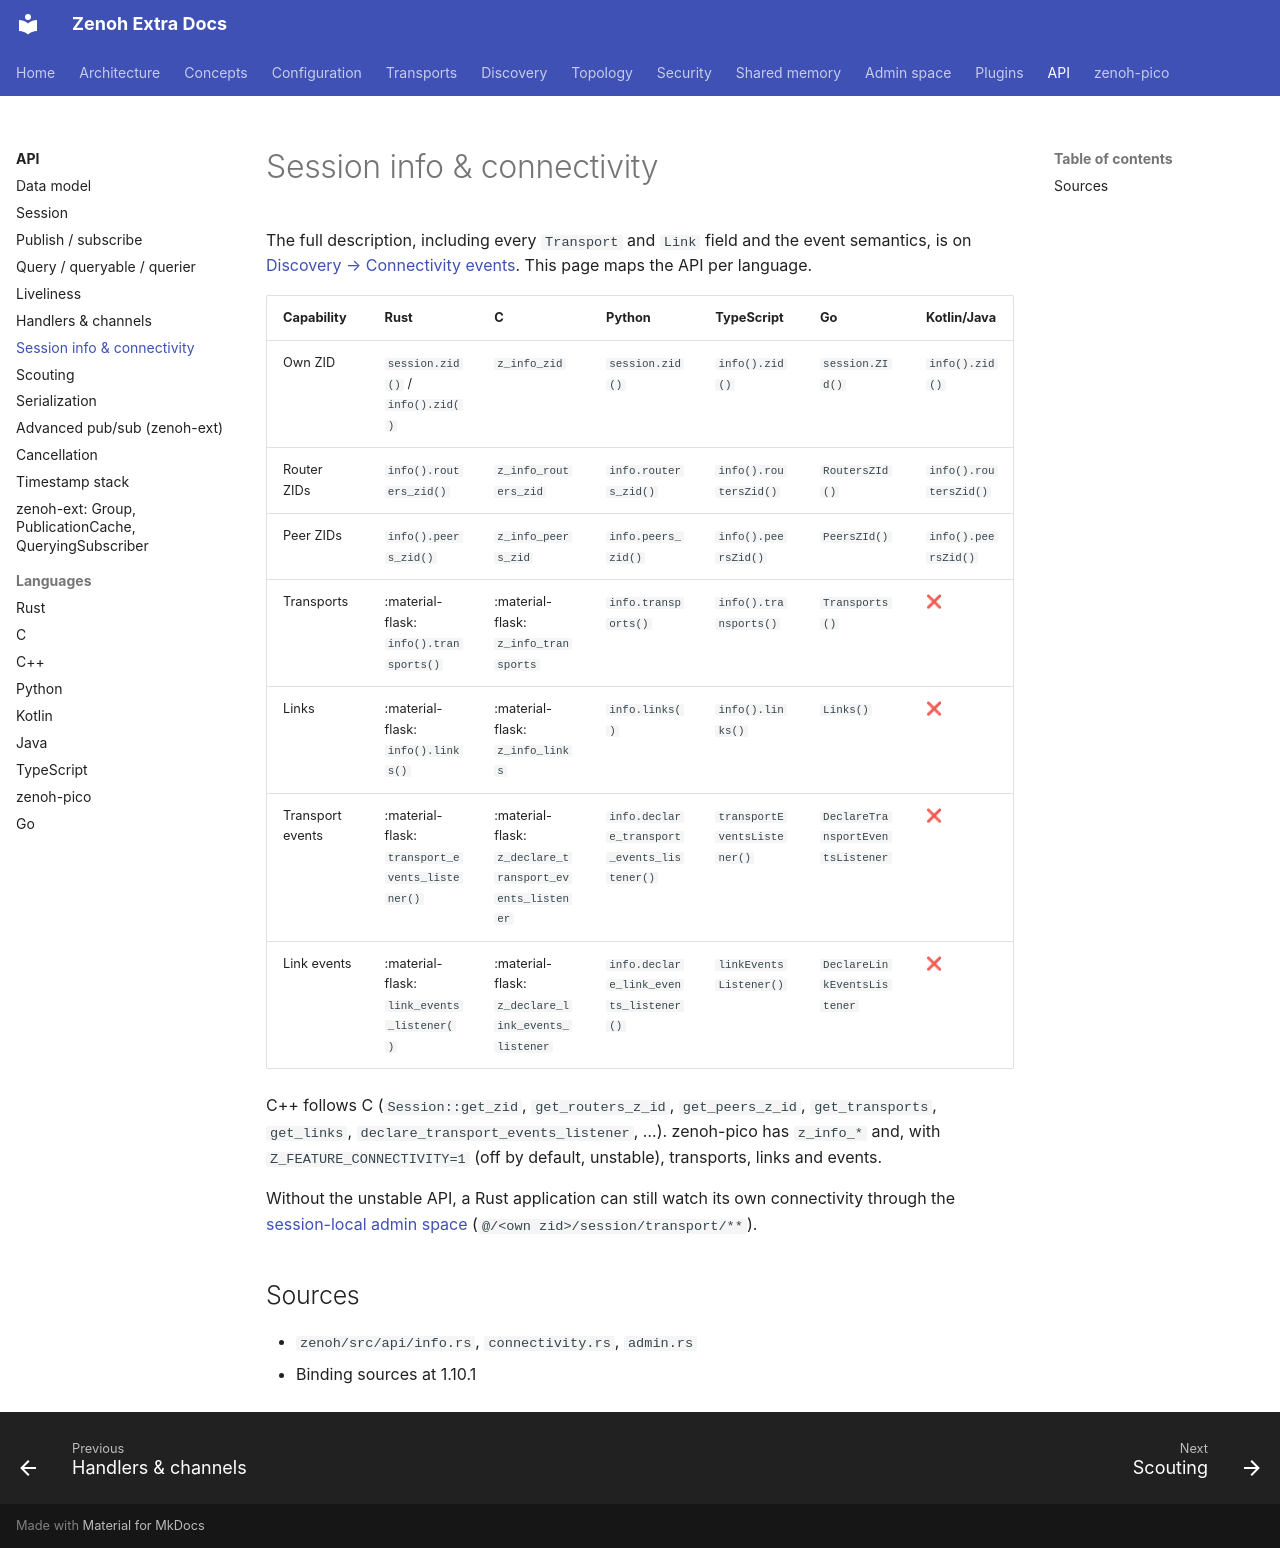

repository: literally-anything/extra-zenoh-docs · page: api/info/index.html · generator: mkdocs

# Session info & connectivity

The full description, including every `Transport` and `Link` field and the event semantics, is on
[Discovery → Connectivity events](../discovery/connectivity-events.md). This page maps the API per language.

| Capability | Rust | C | Python | TypeScript | Go | Kotlin/Java |
|---|---|---|---|---|---|---|
| Own ZID | `session.zid()` / `info().zid()` | `z_info_zid` | `session.zid()` | `info().zid()` | `session.ZId()` | `info().zid()` |
| Router ZIDs | `info().routers_zid()` | `z_info_routers_zid` | `info.routers_zid()` | `info().routersZid()` | `RoutersZId()` | `info().routersZid()` |
| Peer ZIDs | `info().peers_zid()` | `z_info_peers_zid` | `info.peers_zid()` | `info().peersZid()` | `PeersZId()` | `info().peersZid()` |
| Transports | :material-flask: `info().transports()` | :material-flask: `z_info_transports` | `info.transports()` | `info().transports()` | `Transports()` | ❌ |
| Links | :material-flask: `info().links()` | :material-flask: `z_info_links` | `info.links()` | `info().links()` | `Links()` | ❌ |
| Transport events | :material-flask: `transport_events_listener()` | :material-flask: `z_declare_transport_events_listener` | `info.declare_transport_events_listener()` | `transportEventsListener()` | `DeclareTransportEventsListener` | ❌ |
| Link events | :material-flask: `link_events_listener()` | :material-flask: `z_declare_link_events_listener` | `info.declare_link_events_listener()` | `linkEventsListener()` | `DeclareLinkEventsListener` | ❌ |

C++ follows C (`Session::get_zid`, `get_routers_z_id`, `get_peers_z_id`, `get_transports`, `get_links`,
`declare_transport_events_listener`, …). zenoh-pico has `z_info_*` and, with
`Z_FEATURE_CONNECTIVITY=1` (off by default, unstable), transports, links and events.

Without the unstable API, a Rust application can still watch its own connectivity through the
[session-local admin space](../admin-space/reference.md#session-local-admin-space-zidsession)
(`@/<own zid>/session/transport/**`).

## Sources

- `zenoh/src/api/info.rs`, `connectivity.rs`, `admin.rs`
- Binding sources at 1.10.1
